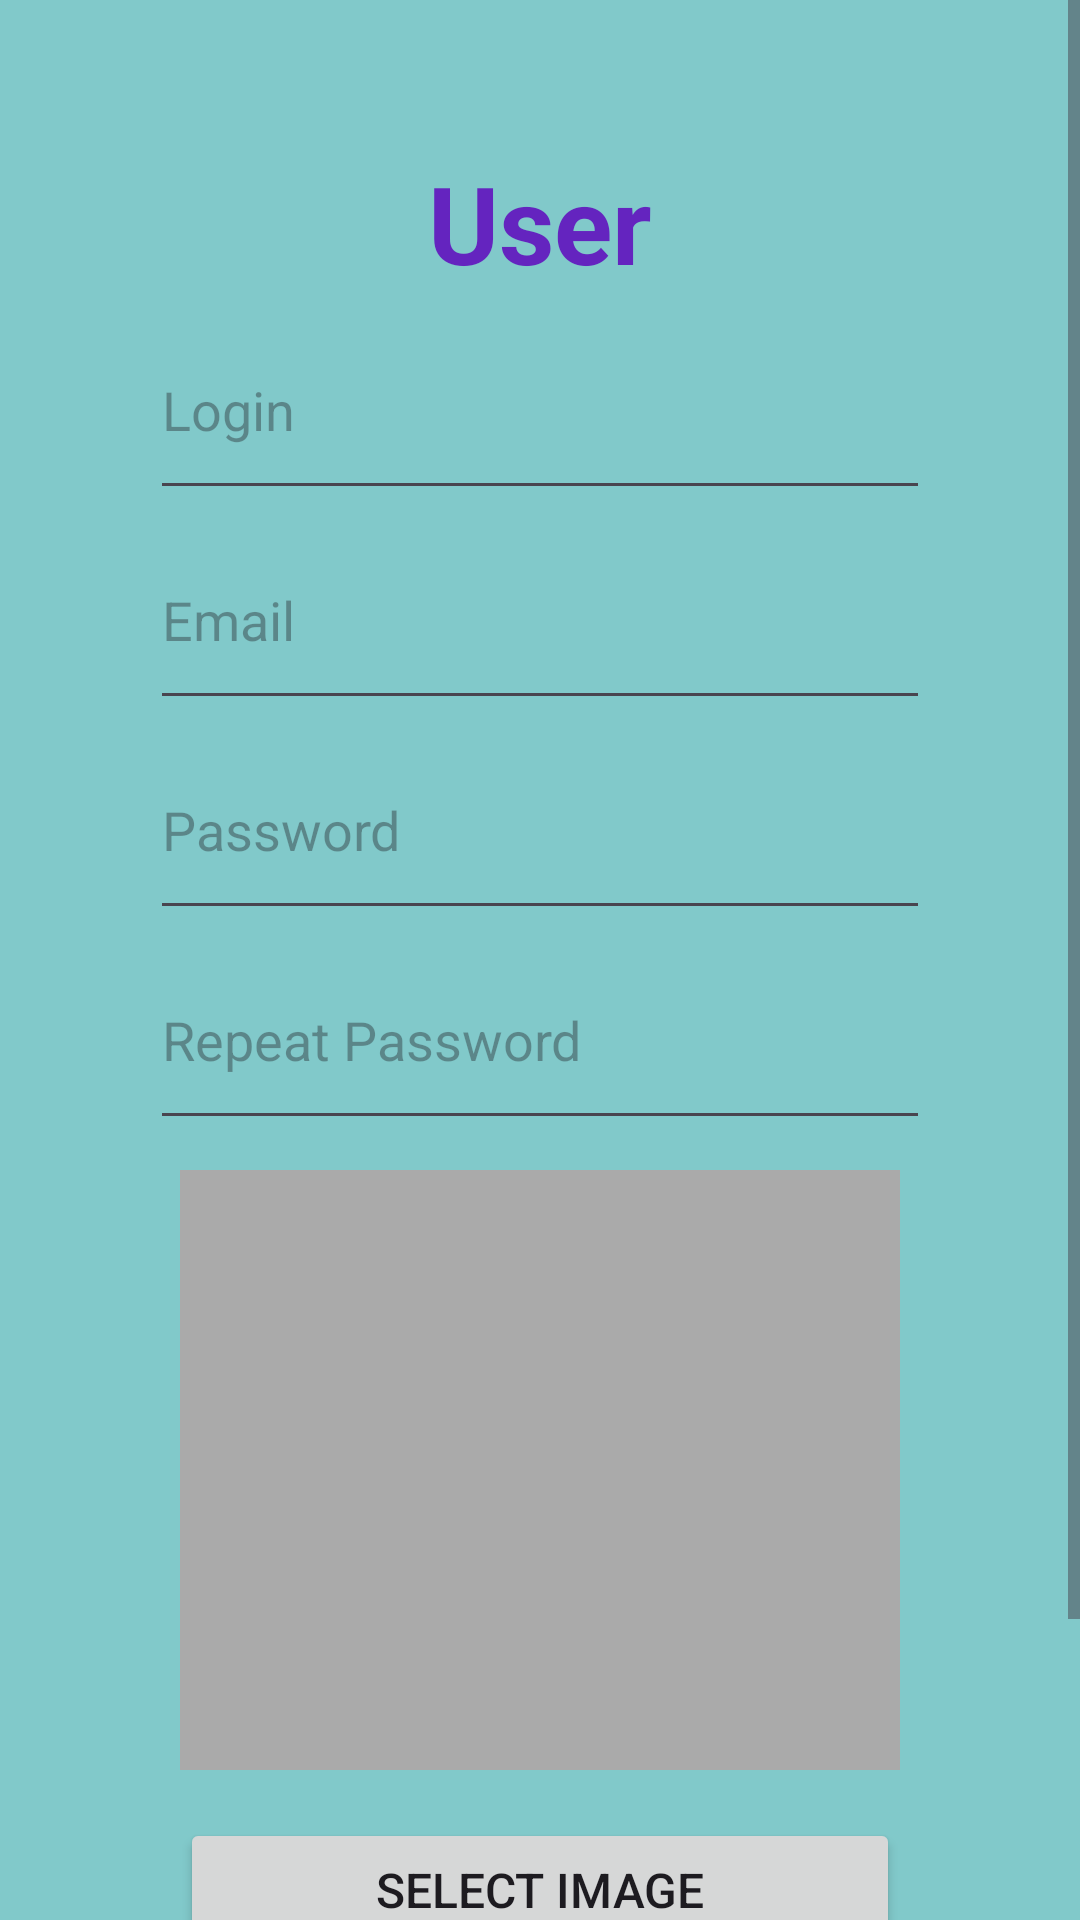

The Android layout XML behind this screen, and the referenced resources:
<!-- AndroidManifest.xml: application theme Theme.Android_Course_Project -->
<!-- res/layout/activity_registration.xml -->
<?xml version="1.0" encoding="utf-8"?>
<ScrollView
    xmlns:android="http://schemas.android.com/apk/res/android"
    android:layout_width="match_parent"
    android:layout_height="match_parent"
    android:background="@color/main_bg">
<LinearLayout
    xmlns:tools="http://schemas.android.com/tools"
    android:id="@+id/main"
    android:orientation="vertical"
    android:layout_width="match_parent"
    android:layout_height="wrap_content"
    android:padding="30dp"
    android:layout_margin="20dp"
    tools:context=".RegistrationActivity">

    <TextView
        android:id="@+id/login_tv_title"
        android:layout_width="match_parent"
        android:layout_height="50dp"
        android:text="@string/registration_tv_title"
        android:textAlignment="center"
        android:textColor="@color/main_title_fg"
        android:textSize="36sp"
        android:textStyle="bold" />

    <EditText
        android:id="@+id/login"
        android:layout_width="match_parent"
        android:layout_height="70dp"
        android:hint="@string/registration_field_login"
        android:inputType="text"
        android:autofillHints="Enter Your Login" />

    <EditText
        android:id="@+id/email"
        android:layout_width="match_parent"
        android:layout_height="70dp"
        android:hint="@string/registration_field_email"
        android:inputType="textEmailAddress"
        android:autofillHints="Enter Your Email" />

    <EditText
        android:id="@+id/password"
        android:layout_width="match_parent"
        android:layout_height="70dp"
        android:hint="@string/registration_field_password"
        android:inputType="textPassword"
        android:autofillHints="Enter Your password" />

    <EditText
        android:id="@+id/password_repeat"
        android:layout_width="match_parent"
        android:layout_height="70dp"
        android:hint="@string/registration_field_password_repeat"
        android:inputType="textPassword"
        android:autofillHints="Repeat Your Password" />

    <LinearLayout
        android:layout_width="match_parent"
        android:layout_height="match_parent"
        android:orientation="vertical"
        android:padding="10dp">

        <ImageView
            android:id="@+id/imageView"
            android:layout_width="match_parent"
            android:layout_height="200dp"
            android:scaleType="centerCrop"
            android:background="@android:color/darker_gray"
            android:contentDescription="@string/registration_selected_image"
            android:layout_marginBottom="16dp" />

        <Button
            android:id="@+id/buttonSelectImage"
            android:layout_width="match_parent"
            android:layout_height="wrap_content"
            android:textSize="16sp"
            android:text="@string/registration_btn_select_image" />

    </LinearLayout>

    <Button
        android:id="@+id/registration_button"
        android:layout_width="match_parent"
        android:layout_height="65dp"
        android:textSize="24sp"
        android:textStyle="bold"
        android:text="@string/registration_btn_registration" />

</LinearLayout>
</ScrollView>
<!-- resources referenced by this layout -->
<resources>
  <color name="main_bg">#81C9CA</color>
  <color name="main_title_fg">#6424BF</color>
  <string name="registration_btn_registration">Registration</string>
  <string name="registration_btn_select_image">Select Image</string>
  <string name="registration_field_email">Email</string>
  <string name="registration_field_login">Login</string>
  <string name="registration_field_password">Password</string>
  <string name="registration_field_password_repeat">Repeat Password</string>
  <string name="registration_selected_image">Selected Image</string>
  <string name="registration_tv_title">User Registration</string>
  <style name="Theme.Android_Course_Project" parent="Base.Theme.Android_Course_Project" />
  <style name="Base.Theme.Android_Course_Project" parent="Theme.Material3.DayNight.NoActionBar">
          
          
      </style>
</resources>
